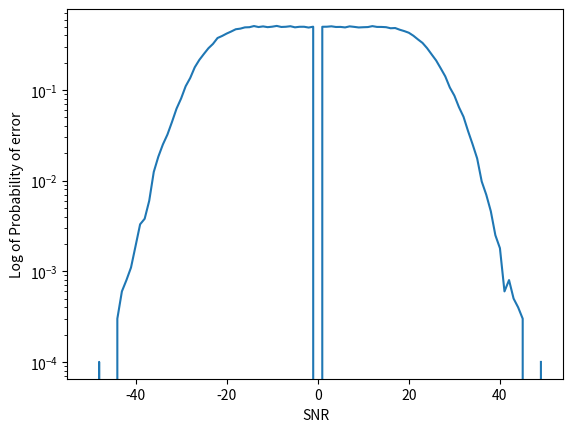

Write Python code to recreate this figure.
# Title: EE 321 Project 4
# [redacted]
# [redacted]
# Last Modified: November 10th, 2020

import numpy as np
import matplotlib.pyplot as plt

# Constants
N = 10000  # Number of symbols to be transmitted
SNRLOW = -50  # Lower bound to vary SNR
SNRHIGH = 50  # Upper bound to vary SNR
SNRINC = 1  # Increment for SNR
var_n = 0.01   # Noise variance

error_probability = np.zeros(len(range(SNRLOW, SNRHIGH, SNRINC)))

k = 0

for j in range(SNRLOW, SNRHIGH, SNRINC):

    # Create a random number generator object
    generator = np.random.default_rng()

    # Create some data variables
    A = np.sqrt(np.abs(j * var_n))  # We can adjust this as needed. This is directly related to the transmit power.
    snr = A ** 2 / var_n
    x = A * 2 * (generator.normal(size=N) > 0) - 1  # Generates +A and -A; both equally likely
    n = generator.normal(size=N) * np.sqrt(var_n)  # Zero-mean Gaussian noise with variance var_n
    r = x + n  # Received signal

    # Receiver calculating interpreted signal
    interpreted_data = np.zeros(N)
    i = 0
    while True:
        if r[i] > 0:
            interpreted_data[i] = A * 2 - 1
        else:
            interpreted_data[i] = -1

        i = i + 1

        if i >= len(r):
            break

    # Finding number of errors in the interpreted data
    num_errors = 0
    i = 0
    while True:
        if interpreted_data[i] != x[i]:
            num_errors = num_errors + 1

        i = i + 1

        if i >= len(r):
            break

    #print("Number of errors: " + str(num_errors))

    error_probability[k] = num_errors/N

    #print("SNR is " + str(j) + "Db. r is " + str(r) + "\n\n\n")

    k = k + 1

print(error_probability)


plt.figure(4)
#plt.plot(range(SNRLOW, SNRHIGH, SNRINC), np.log10(error_probability))
plt.semilogy(range(SNRLOW, SNRHIGH, SNRINC), error_probability)
plt.xlabel("SNR")
plt.ylabel("Log of Probability of error")
plt.show()



'''
# Numeration constant for bits for graphing
Y = np.arange(0, N, 1)

# Plotting the data sent
plt.figure(0)
plt.scatter(Y, x, 0.5)
plt.title("Original Data Sent")
plt.xlabel("Bit #")
plt.ylabel("Bit value")
#plt.show()


# Plotting received data
plt.figure(1)
plt.scatter(Y, r, 0.5)
plt.title("Data Received")
plt.xlabel("Bit #")
plt.ylabel("Bit value")
#plt.show()

# Plotting interpreted data
plt.figure(2)
plt.scatter(Y, interpreted_data, 0.5)
plt.title("Data interpreted")
plt.xlabel("Bit #, SNR = " + str(snr))
plt.ylabel("Bit value")
#plt.show()
'''

